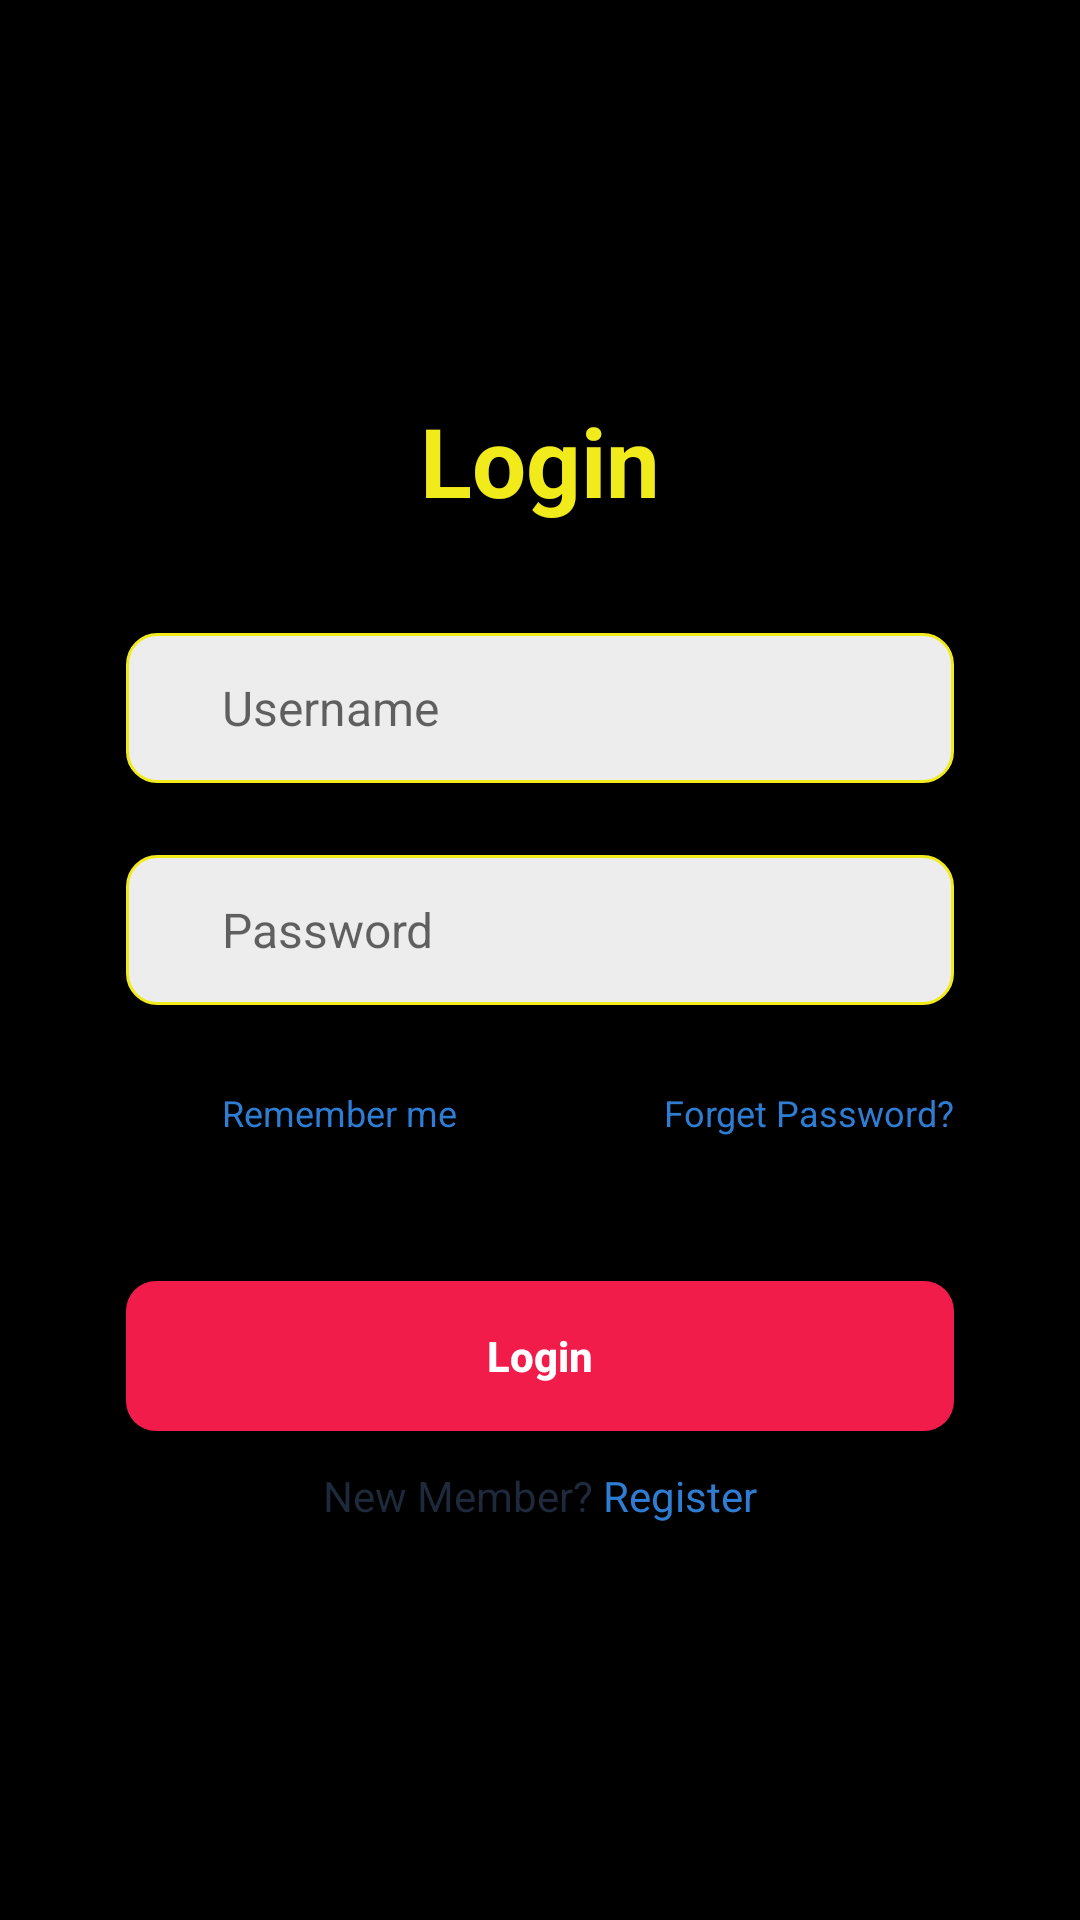

Reconstruct the res/layout file that produces this screen, plus the resources it refers to.
<!-- AndroidManifest.xml: application theme Theme.testprototype -->
<!-- res/layout/activity_login.xml -->
<?xml version="1.0" encoding="utf-8"?>
<LinearLayout xmlns:android="http://schemas.android.com/apk/res/android"
    xmlns:app="http://schemas.android.com/apk/res-auto"
    xmlns:tools="http://schemas.android.com/tools"
    android:layout_width="match_parent"
    android:layout_height="match_parent"
    tools:context=".LoginActivity"
    android:gravity="center"
    android:orientation="vertical"
    android:background="@color/black"
    >

    <TextView
        android:layout_width="wrap_content"
        android:layout_height="wrap_content"
        android:text="Login"
        android:textSize="32sp"
        android:textStyle="bold"
        android:textColor="@color/yellow"
        />
    <LinearLayout
        android:layout_width="match_parent"
        android:layout_height="wrap_content"
        android:orientation="vertical"
        android:layout_marginHorizontal="42dp"
        android:layout_marginTop="24dp"
        >

        <EditText
            android:id="@+id/username"
            android:layout_width="match_parent"
            android:layout_height="50dp"
            android:background="@drawable/input"
            android:layout_marginVertical="12dp"
            android:hint="Username"
            android:paddingLeft="32dp"
            android:textSize="16sp"
            />
        <EditText
            android:id="@+id/password"
            android:layout_width="match_parent"
            android:layout_height="50dp"
            android:background="@drawable/input"
            android:layout_marginVertical="12dp"
            android:inputType="textPassword"
            android:hint="Password"
            android:paddingLeft="32dp"
            android:textSize="16sp"
            />

        <RelativeLayout
            android:layout_width="match_parent"
            android:layout_height="wrap_content"
            android:orientation="horizontal"
            >
            <CheckBox
                android:id="@+id/checkbox"
                android:layout_width="wrap_content"
                android:layout_height="wrap_content"
                android:textSize="12sp"
                android:text="Remember me"
                android:textColor="#2F7DD3"
                />

            <TextView
                android:layout_width="wrap_content"
                android:layout_height="wrap_content"
                android:layout_alignParentEnd="true"
                android:layout_centerInParent="true"
                android:text="Forget Password?"
                android:textColor="#2F7DD3"
                android:textSize="12sp" />


        </RelativeLayout>


    </LinearLayout>

    <LinearLayout
        android:layout_marginTop="32dp"
        android:layout_width="match_parent"
        android:layout_height="wrap_content"
        android:orientation="vertical"
        android:layout_marginHorizontal="42dp"
        >

        <androidx.appcompat.widget.AppCompatButton
            android:id="@+id/btnLogin"
            android:layout_width="match_parent"
            android:layout_height="50dp"
            android:background="@drawable/button"
            android:text="Login"
            android:textAllCaps="false"
            android:textColor="@color/white"
            android:textStyle="bold" />

        <LinearLayout
            android:layout_width="match_parent"
            android:layout_height="wrap_content"
            android:orientation="horizontal"
            android:gravity="center_horizontal"
            android:layout_marginTop="12dp"
            >
            <TextView
                android:layout_width="wrap_content"
                android:layout_height="wrap_content"
                android:text="New Member? "
                android:textColor="#1E293B"
                />
            <TextView
                android:id="@+id/tvRegister"
                android:layout_width="wrap_content"
                android:layout_height="wrap_content"
                android:text="Register"
                android:textColor="#2F7DD3"
                />

        </LinearLayout>

    </LinearLayout>

</LinearLayout>
<!-- resources referenced by this layout -->
<resources>
  <color name="black">#FF000000</color>
  <color name="white">#FFFFFFFF</color>
  <color name="yellow">#F2EB1C</color>
  <!-- drawable button (drawable) -->
  <?xml version="1.0" encoding="utf-8"?>
  <shape xmlns:android="http://schemas.android.com/apk/res/android"
      android:shape="rectangle">
      <solid android:color="#F21C4B" />
      <corners android:radius="10dp" />
  </shape>
  <!-- drawable input (drawable) -->
  <?xml version="1.0" encoding="utf-8"?>
  <shape xmlns:android="http://schemas.android.com/apk/res/android"
      android:shape="rectangle">
      <solid android:color="#EDEDED" />
      <corners android:radius="10dp" />
      <stroke
          android:width="1dp"
          android:color="#F2EB1C" />
  </shape>
  <style name="Theme.testprototype" parent="Theme.MaterialComponents.DayNight.NoActionBar">
      
          <item name="colorPrimary">@color/purple_500</item>
          <item name="colorPrimaryVariant">@color/purple_700</item>
          <item name="colorOnPrimary">@color/white</item>
          
          <item name="colorSecondary">@color/teal_200</item>
          <item name="colorSecondaryVariant">@color/teal_700</item>
          <item name="colorOnSecondary">@color/black</item>
      
      
      </style>
  <color name="purple_500">#FF6200EE</color>
  <color name="purple_700">#FF3700B3</color>
  <color name="teal_200">#FF03DAC5</color>
  <color name="teal_700">#FF018786</color>
</resources>
